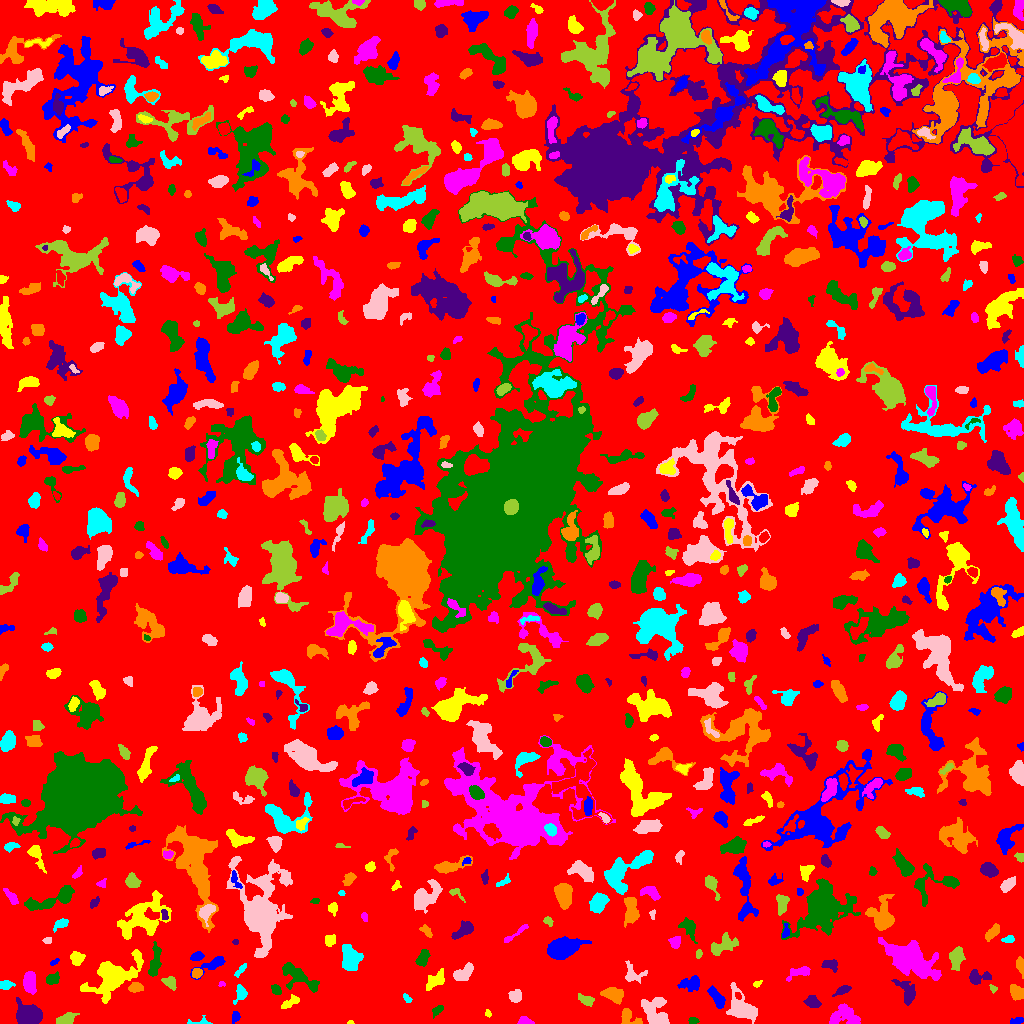

The table this chart was drawn from, first rows:
ID, X, Y, A, B, theta, total_flux, mu_max, mu_median, mu_mean, R_fwhm, R_e, R10, R90, x_start, x_end, y_start, y_end, area, greylevel
0, 511.5, 510.9, 298.6, 289.9, -0.7835, 1432847, 12.0, 2.0, 1.92, 59.69, 233.9, 90.24, 372.2, 0, 1023, 0, 1023, 746299, 1.92
1, 1017, 2.825, 3.745, 1.563, 0.2077, 154.0, 3.0, 2.0, 1.855, 4.107, 2.985, 1.262, 4.549, 1010, 1023, 0, 6, 83, 5.855
2, 350.3, 1.0, 1.315, 0.9601, -0.1335, 47.0, 5.0, 2.0, 1.88, 1.596, 1.382, 0.0, 2.185, 347, 354, 0, 3, 25, 6.88
3, 524.4, 2.213, 3.373, 1.936, -0.1219, 403.0, 9.0, 4.0, 4.071, 3.523, 2.932, 1.128, 4.72, 517, 534, 0, 7, 99, 8.071
4, 692.9, 3.029, 2.548, 1.655, -0.01794, 174.0, 5.0, 2.0, 2.677, 3.192, 2.646, 0.9772, 4.107, 688, 699, 0, 6, 65, 6.677
5, 28.97, 8.803, 6.622, 4.844, -0.2575, 1973, 9.0, 4.0, 3.97, 8.195, 6.956, 2.764, 10.76, 16, 42, 0, 26, 497, 7.97
6, 628.4, 6.884, 5.27, 3.29, -0.6741, 696.0, 10.0, 3.0, 3.515, 4.068, 4.068, 1.493, 6.84, 621, 642, 0, 15, 198, 7.515
7, 198.4, 0.75, 5.935, 0.9742, 0.05757, 64.0, 2.0, 1.0, 0.7191, 3.949, 2.257, 0.9772, 3.656, 187, 212, 0, 8, 89, 5.719
8, 742.4, 15.68, 9.016, 5.221, -0.8731, 1797, 8.0, 3.0, 3.164, 8.349, 7.092, 2.764, 11.35, 726, 757, 0, 41, 568, 7.164
9, 65.92, 4.46, 5.068, 2.567, 0.3418, 759.0, 7.0, 4.0, 4.059, 6.129, 4.618, 1.871, 6.84, 56, 79, 0, 11, 187, 7.059
10, 935.7, 12.64, 4.276, 1.828, 1.169, 203.0, 4.0, 2.0, 1.897, 4.514, 3.29, 1.262, 5.202, 930, 940, 7, 22, 107, 5.897
11, 235.8, 6.643, 2.702, 2.062, 1.146, 213.0, 6.0, 2.0, 2.477, 3.568, 2.877, 1.128, 4.478, 232, 240, 0, 12, 86, 7.477
12, 488.0, 9.571, 1.588, 1.302, -1.112, 70.0, 5.0, 1.0, 1.591, 1.871, 1.693, 0.5642, 2.821, 485, 491, 6, 14, 44, 6.591
13, 844.4, 7.796, 7.368, 5.133, 0.02661, 1428, 9.0, 3.0, 3.5, 4.886, 6.652, 2.394, 10.19, 829, 860, 0, 20, 408, 6.5
14, 436.8, 13.14, 3.342, 1.966, 0.7264, 176.0, 4.0, 2.0, 1.872, 4.222, 3.09, 1.128, 4.886, 432, 443, 5, 18, 94, 5.872
15, 812.8, 21.12, 3.687, 2.585, -0.4472, 383.0, 5.0, 2.0, 2.364, 4.82, 3.909, 1.493, 6.024, 803, 821, 16, 28, 162, 6.364
16, 613.6, 28.36, 5.438, 3.314, -0.3131, 666.0, 7.0, 2.0, 2.485, 3.868, 5.232, 1.954, 7.959, 600, 623, 19, 36, 268, 6.485
17, 406.5, 25.44, 2.666, 1.403, -0.8502, 90.0, 3.0, 1.0, 1.452, 2.985, 2.326, 0.7979, 3.7, 403, 412, 21, 30, 62, 6.452
18, 656, 10.4, 8.722, 5.616, -1.019, 2471, 14.0, 4.0, 4.836, 5.997, 6.933, 2.523, 11.17, 641, 669, 0, 26, 511, 7.836
19, 586, 23.29, 4.378, 2.306, -0.4627, 455.0, 7.0, 3.0, 3.204, 4.222, 3.909, 1.493, 6.077, 578, 594, 17, 30, 142, 6.204
20, 738.3, 27.55, 1.936, 1.315, -0.9778, 92.0, 4.0, 2.0, 2.0, 3.038, 2.034, 0.7979, 3.192, 735, 741, 24, 31, 46, 11.0
21, 717, 25.39, 5.692, 2.175, -1.002, 661.0, 7.0, 3.0, 2.977, 5.293, 4.406, 1.693, 6.84, 707, 725, 15, 38, 222, 7.977
22, 289.9, 20.62, 5.438, 2.108, 0.5324, 442.0, 7.0, 3.0, 2.986, 3.742, 3.785, 1.493, 6.05, 281, 299, 15, 29, 148, 7.986
23, 29.64, 40.81, 5.495, 2.725, -1.472, 950.0, 8.0, 4.0, 3.668, 6.457, 4.853, 1.954, 7.611, 23, 36, 29, 52, 259, 7.668
24, 275.8, 33.96, 2.521, 2.003, -0.832, 167.0, 4.0, 2.0, 1.777, 3.989, 2.821, 1.128, 4.514, 271, 281, 29, 39, 94, 6.777
25, 842.7, 33.27, 3.997, 1.628, 0.4352, 307.0, 6.0, 2.0, 2.516, 4.107, 2.985, 1.262, 4.853, 832, 851, 27, 38, 122, 7.516
26, 135.5, 35.72, 3.43, 2.277, 0.09794, 441.0, 7.0, 3.0, 3.366, 4.406, 3.568, 1.493, 5.585, 128, 143, 31, 41, 131, 8.366
27, 240.6, 30.03, 4.49, 2.869, 1.3, 585.0, 8.0, 3.0, 3.726, 4.687, 4.068, 1.596, 6.308, 233, 247, 19, 39, 157, 6.726
28, 515.2, 27.2, 3.079, 3.049, -0.2953, 671.0, 9.0, 4.0, 4.503, 4.652, 3.949, 1.493, 6.077, 508, 521, 21, 34, 149, 7.503
29, 993.1, 34.88, 2.156, 1.535, -0.9667, 102.0, 4.0, 2.0, 2.0, 3.038, 2.111, 0.7979, 3.478, 989, 997, 30, 39, 51, 6.0
30, 383.4, 23.36, 19.08, 7.011, -0.8257, 3659, 10.0, 3.0, 2.863, 8.253, 10.62, 3.742, 17.08, 352, 411, 0, 58, 1278, 6.863
31, 691.4, 39.95, 5.29, 3.312, 0.1974, 513.0, 7.0, 2.0, 2.102, 3.141, 4.687, 1.693, 7.653, 677, 699, 32, 48, 244, 6.102
32, 756.8, 39.4, 2.259, 1.351, 0.531, 122.0, 7.0, 2.0, 2.392, 1.596, 2.034, 0.5642, 3.432, 753, 762, 36, 43, 51, 6.392
33, 221.7, 39.67, 1.702, 1.396, 0.1854, 66.0, 4.0, 2.0, 1.833, 2.646, 1.871, 0.5642, 2.985, 218, 225, 37, 42, 36, 5.833
34, 297.9, 47.18, 11, 4.24, -0.5791, 1186, 6.0, 2.0, 2.523, 7.878, 6.699, 2.585, 10.57, 282, 319, 31, 61, 470, 6.523
35, 907.1, 31.75, 6.964, 3.835, -1.073, 614.0, 5.0, 2.0, 2.06, 5.781, 5.323, 2.034, 8.368, 891, 915, 18, 44, 298, 6.06
36, 1017, 30.81, 3.753, 2.92, -0.886, 666.0, 8.0, 4.0, 3.581, 5.47, 4.26, 1.693, 6.531, 1010, 1023, 23, 39, 186, 7.581
37, 5.441, 38.33, 3.273, 2.15, 0.1004, 290.0, 5.0, 2.0, 2.5, 3.989, 3.241, 1.262, 5.171, 0, 15, 34, 43, 116, 6.5
38, 633.5, 49.23, 5.992, 4.528, -0.3586, 692.0, 7.0, 3.0, 3.089, 4.754, 4.951, 1.871, 7.674, 625, 647, 40, 63, 224, 6.089
39, 170.5, 40.92, 3.045, 2.43, -0.8245, 377.0, 6.0, 2.0, 2.655, 4.72, 3.432, 1.382, 5.352, 161, 176, 33, 47, 142, 8.655
40, 823.1, 39.52, 2.039, 1.984, 1.137, 92.0, 4.0, 1.0, 1.46, 2.932, 2.394, 0.7979, 3.827, 819, 827, 35, 43, 63, 6.46
41, 213.3, 59.49, 8.643, 2.486, 0.4659, 481.0, 6.0, 2.0, 2.004, 4.853, 4.406, 1.596, 7.464, 190, 225, 44, 67, 240, 6.004
42, 434.8, 42.96, 5.813, 3.306, 0.5943, 532.0, 5.0, 2.0, 2.198, 5.046, 4.618, 1.784, 7.569, 426, 444, 33, 55, 242, 6.198
43, 799.7, 51.35, 6.448, 2.441, 0.2861, 425.0, 5.0, 2.0, 2.249, 4.514, 4.184, 1.596, 6.652, 786, 810, 42, 57, 189, 6.249
44, 51.82, 44.29, 3.038, 2.236, 0.2995, 583.0, 12.0, 3.0, 4.255, 3.827, 3.141, 1.262, 5.262, 46, 59, 39, 52, 137, 8.255
45, 978.8, 46.38, 6.515, 3.118, 0.03067, 500.0, 5.0, 2.0, 2.304, 5.109, 4.514, 1.693, 7.047, 969, 991, 39, 54, 217, 6.304
46, 196.7, 50.46, 2.536, 2.303, 0.5965, 412.0, 8.0, 4.0, 4.247, 4.334, 3.141, 1.262, 4.853, 192, 202, 45, 55, 97, 9.247
47, 240.5, 53.49, 4.713, 1.416, 0.8678, 199.0, 4.0, 2.0, 2.261, 4.82, 3.141, 1.128, 4.72, 234, 246, 46, 60, 88, 6.261
48, 462.8, 50.1, 5.563, 3.085, 0.6018, 1047, 9.0, 4.0, 4.256, 5.382, 5.078, 1.954, 7.818, 453, 473, 43, 61, 246, 7.256
49, 956.3, 65.27, 4.962, 2.868, 1.452, 957.0, 9.0, 3.0, 3.611, 5.293, 4.618, 1.784, 7.611, 949, 965, 53, 77, 265, 7.611
50, 4.497, 65.3, 5.392, 2.505, -0.8516, 596.0, 9.0, 3.0, 3.153, 3.656, 3.785, 1.382, 6.482, 0, 14, 55, 75, 189, 7.153
51, 53.93, 61.3, 2.644, 1.265, 0.5877, 107.0, 3.0, 2.0, 2.184, 3.523, 2.326, 0.9772, 3.478, 50, 59, 58, 65, 49, 7.184
52, 112.7, 46.96, 13.35, 7.083, 0.5868, 6078, 18.0, 4.0, 5.379, 8.368, 9.167, 3.478, 16.27, 80, 143, 20, 74, 1130, 8.379
53, 907.9, 65.21, 12.27, 6.455, -0.4908, 9334, 27.0, 5.0, 7.169, 8.038, 9.253, 3.432, 16.83, 878, 941, 43, 86, 1302, 10.17
54, 422.6, 65.21, 4.233, 2.512, 1.164, 787.0, 11.0, 4.0, 4.549, 4.442, 4.146, 1.596, 6.457, 415, 430, 57, 74, 173, 7.549
55, 830.7, 58.92, 3.914, 2.511, -0.1265, 370.0, 5.0, 2.0, 2.517, 4.72, 3.827, 1.493, 5.863, 821, 837, 51, 64, 147, 7.517
56, 1020, 57.87, 4.512, 1.858, -1.402, 469.0, 7.0, 4.0, 3.844, 4.549, 3.568, 1.382, 5.528, 1016, 1023, 45, 67, 122, 6.844
57, 350.3, 65.42, 6.189, 4.061, -1.399, 1644, 10.0, 4.0, 3.914, 7.569, 6.155, 2.394, 9.624, 342, 363, 53, 79, 420, 8.914
58, 261.2, 110.9, 15.9, 8.949, -1.492, 23162, 66.0, 4.0, 9.595, 8.038, 9.407, 3.432, 21.19, 226, 292, 66, 167, 2414, 12.59
59, 698.3, 69.42, 1.958, 1.447, 1.233, 83.0, 4.0, 1.0, 1.509, 2.877, 2.111, 0.7979, 3.338, 696, 702, 65, 74, 55, 7.509
... 735 more rows
